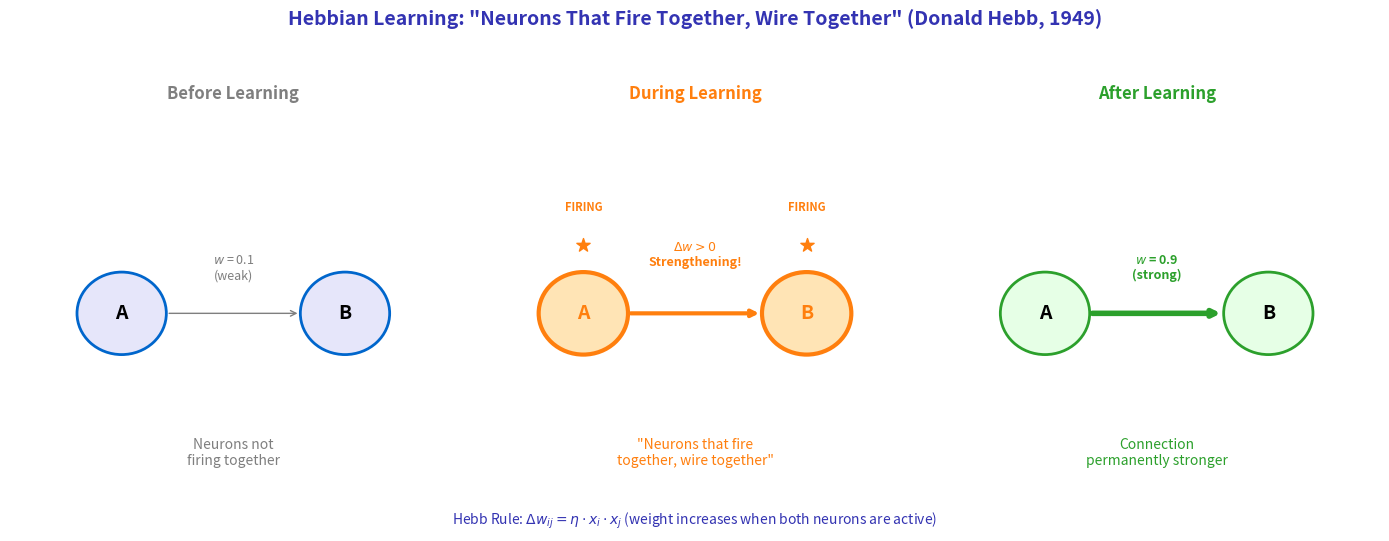

Write Python code to recreate this figure.
"""
Hebbian Learning Visualization
Module 1: The Birth of Neural Computing
"""

import matplotlib.pyplot as plt
import matplotlib.patches as patches
from matplotlib.patches import FancyBboxPatch, Circle, FancyArrowPatch
import numpy as np

CHART_METADATA = {
    'title': 'Hebb Learning Visualization',
    'url': 'https://github.com/QuantLet/neural-networks-introduction/tree/main/hebb_learning_visualization'
}

# Colors
mlpurple = '#3333B2'
mlblue = '#0066CC'
mlorange = '#FF7F0E'
mlgreen = '#2CA02C'
mlred = '#D62728'
mlgray = '#7F7F7F'

fig, axes = plt.subplots(1, 3, figsize=(14, 5))

# ==================== BEFORE LEARNING ====================
ax = axes[0]
ax.set_xlim(0, 6)
ax.set_ylim(0, 6)
ax.axis('off')
ax.set_title('Before Learning', fontsize=12, fontweight='bold', color=mlgray)

# Two neurons
n1 = Circle((1.5, 3), 0.6, fill=True, facecolor='#E6E6FA', edgecolor=mlblue, linewidth=2)
n2 = Circle((4.5, 3), 0.6, fill=True, facecolor='#E6E6FA', edgecolor=mlblue, linewidth=2)
ax.add_patch(n1)
ax.add_patch(n2)
ax.text(1.5, 3, 'A', ha='center', va='center', fontsize=14, fontweight='bold')
ax.text(4.5, 3, 'B', ha='center', va='center', fontsize=14, fontweight='bold')

# Weak connection
ax.annotate('', xy=(3.9, 3), xytext=(2.1, 3),
            arrowprops=dict(arrowstyle='->', color=mlgray, lw=1))
ax.text(3, 3.5, '$w$ = 0.1\n(weak)', ha='center', fontsize=9, color=mlgray)

ax.text(3, 0.8, 'Neurons not\nfiring together', ha='center', fontsize=10, color=mlgray)

# ==================== LEARNING ====================
ax = axes[1]
ax.set_xlim(0, 6)
ax.set_ylim(0, 6)
ax.axis('off')
ax.set_title('During Learning', fontsize=12, fontweight='bold', color=mlorange)

# Two neurons (active)
n1 = Circle((1.5, 3), 0.6, fill=True, facecolor='#FFE4B5', edgecolor=mlorange, linewidth=3)
n2 = Circle((4.5, 3), 0.6, fill=True, facecolor='#FFE4B5', edgecolor=mlorange, linewidth=3)
ax.add_patch(n1)
ax.add_patch(n2)
ax.text(1.5, 3, 'A', ha='center', va='center', fontsize=14, fontweight='bold', color=mlorange)
ax.text(4.5, 3, 'B', ha='center', va='center', fontsize=14, fontweight='bold', color=mlorange)

# Activity indication
ax.scatter([1.5], [4], s=100, c=mlorange, marker='*')
ax.scatter([4.5], [4], s=100, c=mlorange, marker='*')
ax.text(1.5, 4.5, 'FIRING', ha='center', fontsize=8, color=mlorange, fontweight='bold')
ax.text(4.5, 4.5, 'FIRING', ha='center', fontsize=8, color=mlorange, fontweight='bold')

# Connection strengthening
ax.annotate('', xy=(3.9, 3), xytext=(2.1, 3),
            arrowprops=dict(arrowstyle='->', color=mlorange, lw=3))
ax.text(3, 3.7, '$\\Delta w > 0$\nStrengthening!', ha='center', fontsize=9, color=mlorange, fontweight='bold')

ax.text(3, 0.8, '"Neurons that fire\ntogether, wire together"', ha='center', fontsize=10,
        color=mlorange, style='italic')

# ==================== AFTER LEARNING ====================
ax = axes[2]
ax.set_xlim(0, 6)
ax.set_ylim(0, 6)
ax.axis('off')
ax.set_title('After Learning', fontsize=12, fontweight='bold', color=mlgreen)

# Two neurons
n1 = Circle((1.5, 3), 0.6, fill=True, facecolor='#E6FFE6', edgecolor=mlgreen, linewidth=2)
n2 = Circle((4.5, 3), 0.6, fill=True, facecolor='#E6FFE6', edgecolor=mlgreen, linewidth=2)
ax.add_patch(n1)
ax.add_patch(n2)
ax.text(1.5, 3, 'A', ha='center', va='center', fontsize=14, fontweight='bold')
ax.text(4.5, 3, 'B', ha='center', va='center', fontsize=14, fontweight='bold')

# Strong connection
ax.annotate('', xy=(3.9, 3), xytext=(2.1, 3),
            arrowprops=dict(arrowstyle='->', color=mlgreen, lw=4))
ax.text(3, 3.5, '$w$ = 0.9\n(strong)', ha='center', fontsize=9, color=mlgreen, fontweight='bold')

ax.text(3, 0.8, 'Connection\npermanently stronger', ha='center', fontsize=10, color=mlgreen)

# Main title
fig.suptitle('Hebbian Learning: "Neurons That Fire Together, Wire Together" (Donald Hebb, 1949)',
             fontsize=14, fontweight='bold', color=mlpurple, y=1.05)

# Formula at bottom
fig.text(0.5, 0.02, 'Hebb Rule: $\\Delta w_{ij} = \\eta \\cdot x_i \\cdot x_j$ (weight increases when both neurons are active)',
         ha='center', fontsize=10, color=mlpurple)

plt.tight_layout()
plt.savefig('hebb_learning_visualization.pdf', format='pdf', bbox_inches='tight', dpi=300)
plt.savefig('hebb_learning_visualization.png', format='png', bbox_inches='tight', dpi=300)
plt.close()

print("Generated: hebb_learning_visualization.pdf")
